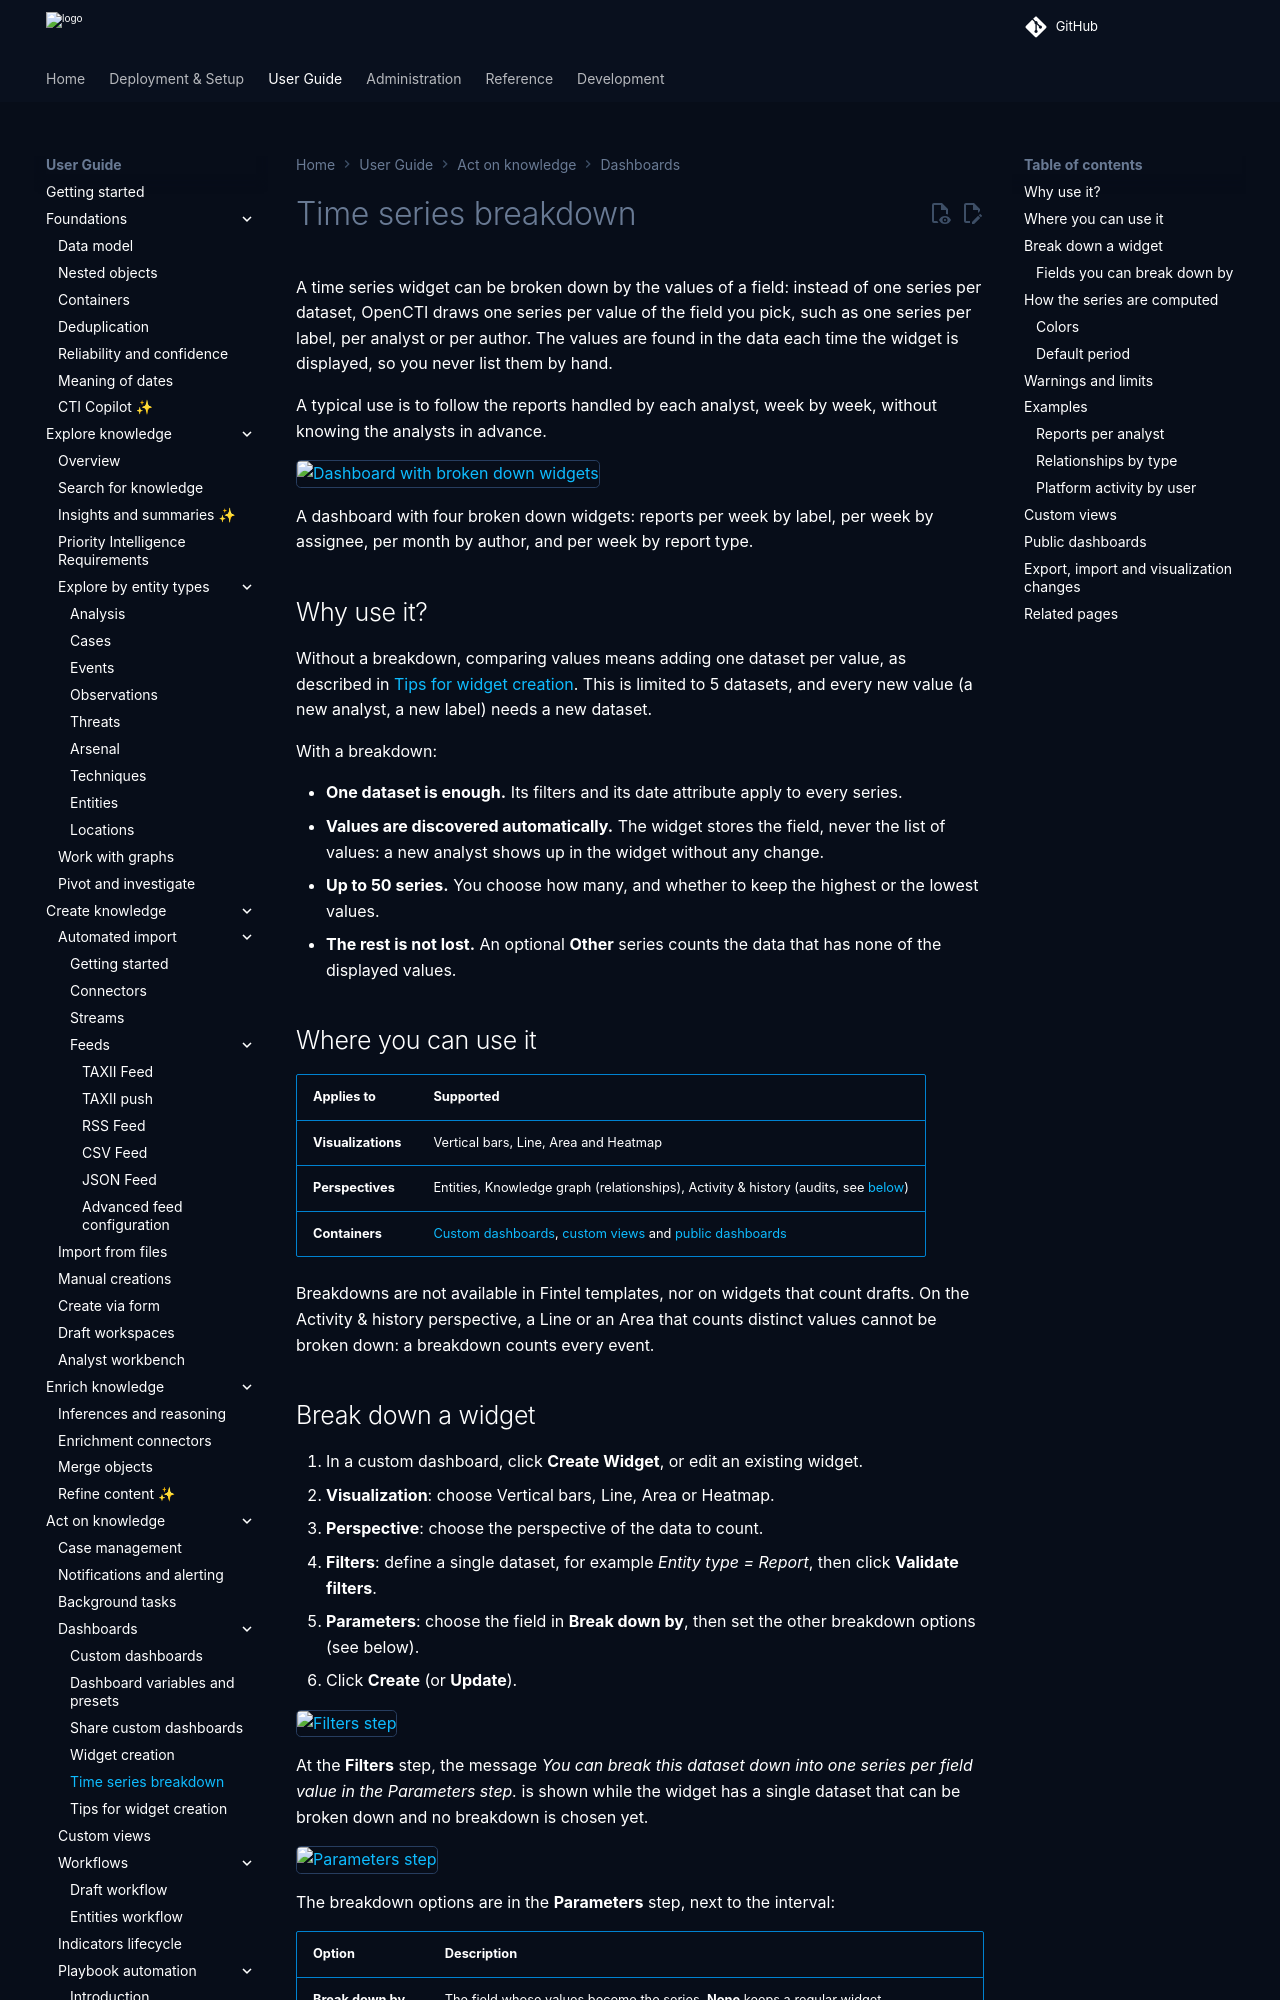

repository: OpenCTI-Platform/opencti · page: 7.261124.0/usage/time-series-breakdown/index.html · generator: mkdocs

# Time series breakdown

A time series widget can be broken down by the values of a field: instead of one series per dataset, OpenCTI draws one series per value of the field you pick, such as one series per label, per analyst or per author. The values are found in the data each time the widget is displayed, so you never list them by hand.

A typical use is to follow the reports handled by each analyst, week by week, without knowing the analysts in advance.

![Dashboard with broken down widgets](assets/time-series-breakdown-dashboard.jpg)

A dashboard with four broken down widgets: reports per week by label, per week by assignee, per month by author, and per week by report type.

## Why use it?

Without a breakdown, comparing values means adding one dataset per value, as described in [Tips for widget creation](tips-widget-creation.md#use-case-2-break-down-your-chart). This is limited to 5 datasets, and every new value (a new analyst, a new label) needs a new dataset.

With a breakdown:

- **One dataset is enough.** Its filters and its date attribute apply to every series.
- **Values are discovered automatically.** The widget stores the field, never the list of values: a new analyst shows up in the widget without any change.
- **Up to 50 series.** You choose how many, and whether to keep the highest or the lowest values.
- **The rest is not lost.** An optional **Other** series counts the data that has none of the displayed values.

## Where you can use it

| Applies to | Supported |
|---|---|
| **Visualizations** | Vertical bars, Line, Area and Heatmap |
| **Perspectives** | Entities, Knowledge graph (relationships), Activity & history (audits, see [below](#platform-activity-by-user)) |
| **Containers** | [Custom dashboards](dashboards.md), [custom views](#custom-views) and [public dashboards](#public-dashboards) |

Breakdowns are not available in Fintel templates, nor on widgets that count drafts. On the Activity & history perspective, a Line or an Area that counts distinct values cannot be broken down: a breakdown counts every event.
